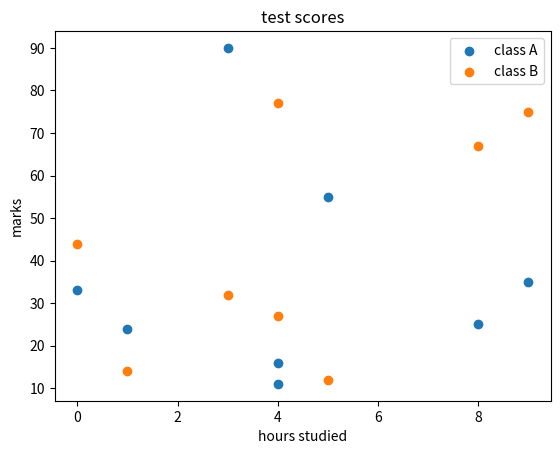

Write Python code to recreate this figure.
import matplotlib.pyplot as plt
import numpy as np

x = np.array([0,1,4,3,9,5,8,4])

y = np.array([33,24,11,90,35,55,25,16])

y1 = np.array([44,14,77,32,75,12,67,27])

plt.title("test scores")

plt.xlabel("hours studied")

plt.ylabel("marks")

plt.scatter(x,y,label = "class A")
plt.scatter(x,y1,label = "class B")

plt.legend()
plt.show()